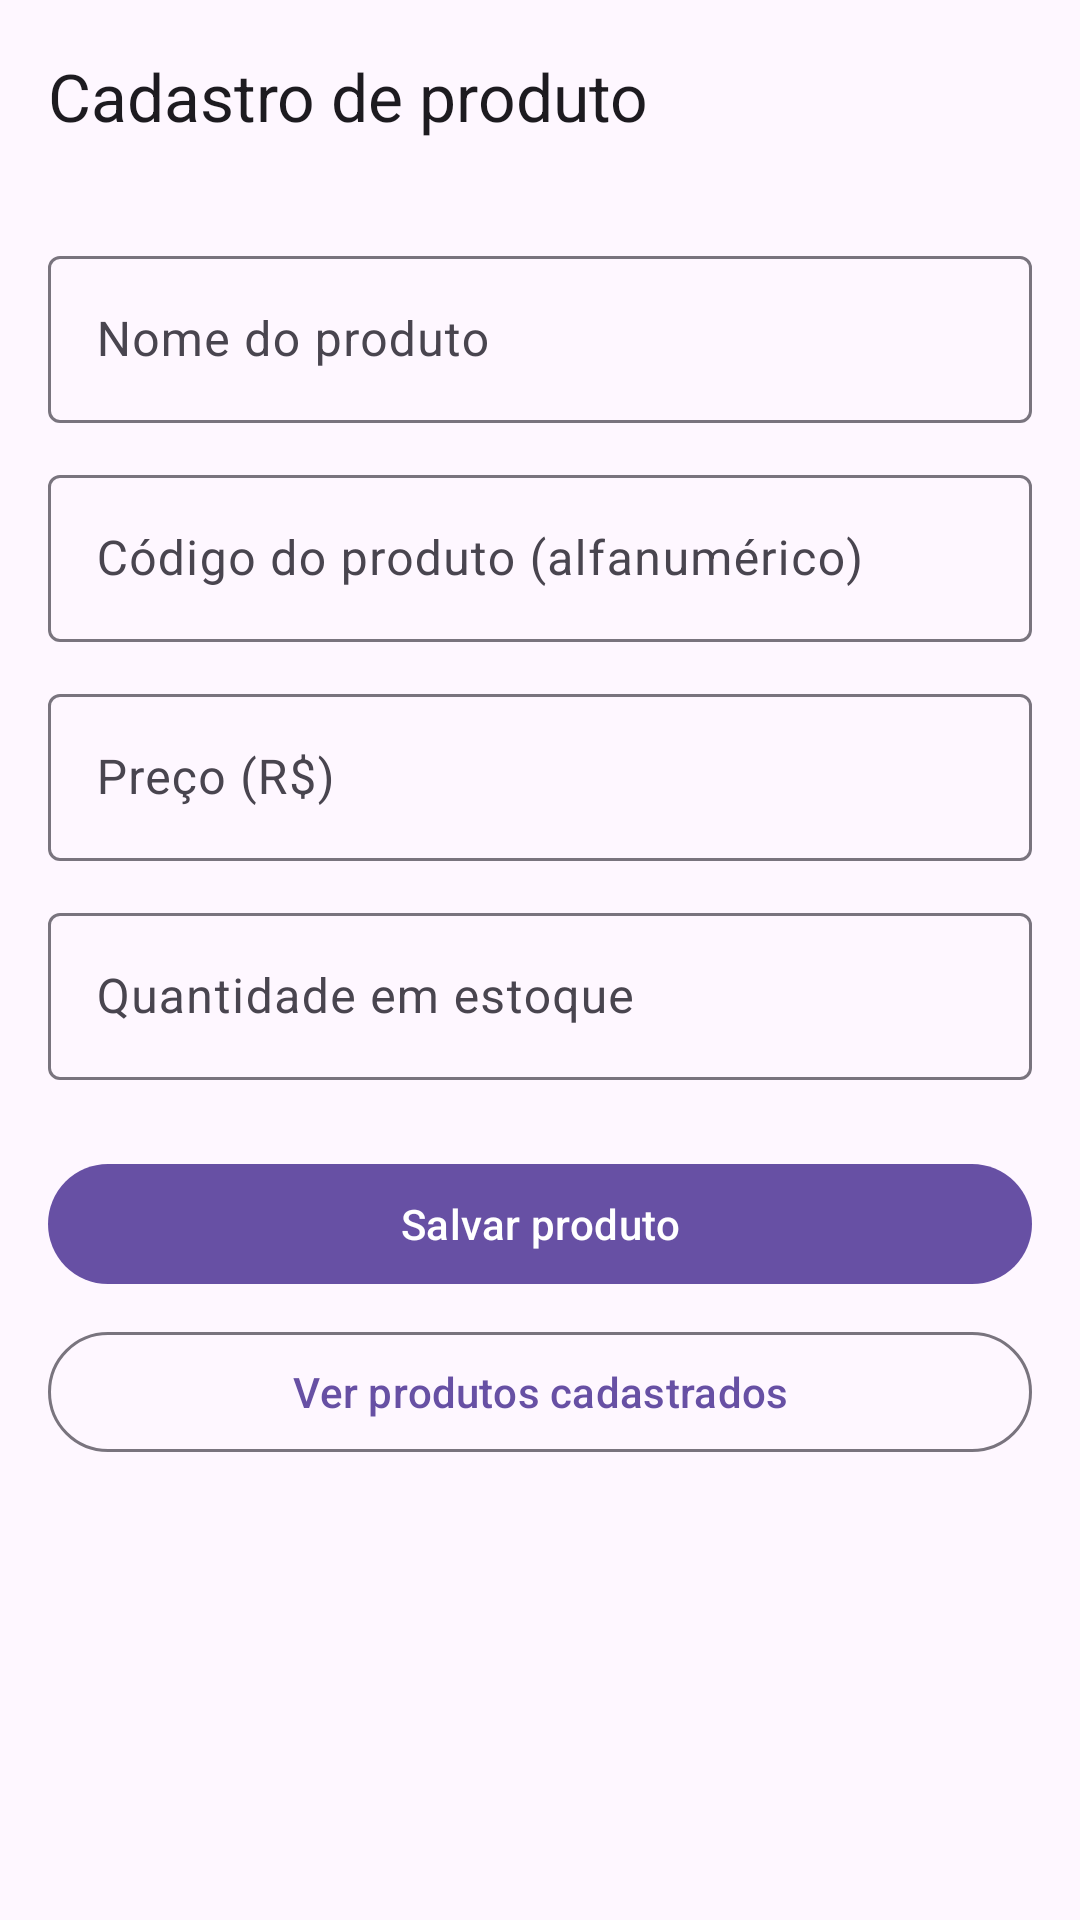

Layout XML and referenced resources for this Android screen:
<!-- AndroidManifest.xml: application theme Theme.ProvaLeonardo -->
<!-- res/layout/activity_cadastro.xml -->
<?xml version="1.0" encoding="utf-8"?>
<androidx.coordinatorlayout.widget.CoordinatorLayout xmlns:android="http://schemas.android.com/apk/res/android"
    xmlns:app="http://schemas.android.com/apk/res-auto"
    android:layout_width="match_parent"
    android:layout_height="match_parent">

    <com.google.android.material.appbar.AppBarLayout
        android:layout_width="match_parent"
        android:layout_height="wrap_content">

        <com.google.android.material.appbar.MaterialToolbar
            android:id="@+id/toolbarCadastro"
            android:layout_width="match_parent"
            android:layout_height="?attr/actionBarSize"
            app:title="@string/title_cadastro" />
    </com.google.android.material.appbar.AppBarLayout>

    <androidx.core.widget.NestedScrollView
        android:layout_width="match_parent"
        android:layout_height="match_parent"
        android:clipToPadding="false"
        android:fillViewport="true"
        android:padding="16dp"
        app:layout_behavior="@string/appbar_scrolling_view_behavior">

        <LinearLayout
            android:layout_width="match_parent"
            android:layout_height="wrap_content"
            android:orientation="vertical">

            <com.google.android.material.textfield.TextInputLayout
                android:id="@+id/layoutNome"
                style="@style/Widget.Material3.TextInputLayout.OutlinedBox"
                android:layout_width="match_parent"
                android:layout_height="wrap_content"
                android:hint="@string/hint_nome">

                <com.google.android.material.textfield.TextInputEditText
                    android:id="@+id/inputNome"
                    android:layout_width="match_parent"
                    android:layout_height="wrap_content"
                    android:inputType="textCapWords"
                    android:maxLines="3" />
            </com.google.android.material.textfield.TextInputLayout>

            <com.google.android.material.textfield.TextInputLayout
                android:id="@+id/layoutCodigo"
                style="@style/Widget.Material3.TextInputLayout.OutlinedBox"
                android:layout_width="match_parent"
                android:layout_height="wrap_content"
                android:layout_marginTop="12dp"
                android:hint="@string/hint_codigo">

                <com.google.android.material.textfield.TextInputEditText
                    android:id="@+id/inputCodigo"
                    android:layout_width="match_parent"
                    android:layout_height="wrap_content"
                    android:inputType="text"
                    android:maxLines="1" />
            </com.google.android.material.textfield.TextInputLayout>

            <com.google.android.material.textfield.TextInputLayout
                android:id="@+id/layoutPreco"
                style="@style/Widget.Material3.TextInputLayout.OutlinedBox"
                android:layout_width="match_parent"
                android:layout_height="wrap_content"
                android:layout_marginTop="12dp"
                android:hint="@string/hint_preco"
                app:suffixText="R$">

                <com.google.android.material.textfield.TextInputEditText
                    android:id="@+id/inputPreco"
                    android:layout_width="match_parent"
                    android:layout_height="wrap_content"
                    android:inputType="numberDecimal"
                    android:maxLines="1" />
            </com.google.android.material.textfield.TextInputLayout>

            <com.google.android.material.textfield.TextInputLayout
                android:id="@+id/layoutQuantidade"
                style="@style/Widget.Material3.TextInputLayout.OutlinedBox"
                android:layout_width="match_parent"
                android:layout_height="wrap_content"
                android:layout_marginTop="12dp"
                android:hint="@string/hint_quantidade">

                <com.google.android.material.textfield.TextInputEditText
                    android:id="@+id/inputQuantidade"
                    android:layout_width="match_parent"
                    android:layout_height="wrap_content"
                    android:inputType="number"
                    android:maxLines="1" />
            </com.google.android.material.textfield.TextInputLayout>

            <com.google.android.material.button.MaterialButton
                android:id="@+id/buttonSalvar"
                android:layout_width="match_parent"
                android:layout_height="wrap_content"
                android:layout_marginTop="24dp"
                android:text="@string/button_salvar" />

            <com.google.android.material.button.MaterialButton
                android:id="@+id/buttonVerLista"
                style="@style/Widget.Material3.Button.OutlinedButton"
                android:layout_width="match_parent"
                android:layout_height="wrap_content"
                android:layout_marginTop="8dp"
                android:text="@string/button_ver_lista" />
        </LinearLayout>
    </androidx.core.widget.NestedScrollView>
</androidx.coordinatorlayout.widget.CoordinatorLayout>
<!-- resources referenced by this layout -->
<resources>
  <string name="button_salvar">Salvar produto</string>
  <string name="button_ver_lista">Ver produtos cadastrados</string>
  <string name="hint_codigo">Código do produto (alfanumérico)</string>
  <string name="hint_nome">Nome do produto</string>
  <string name="hint_preco">Preço (R$)</string>
  <string name="hint_quantidade">Quantidade em estoque</string>
  <string name="title_cadastro">Cadastro de produto</string>
  <style name="Theme.ProvaLeonardo" parent="Theme.Material3.DayNight.NoActionBar">
          <item name="colorPrimary">@color/md_primary</item>
          <item name="colorOnPrimary">@color/md_on_primary</item>
          <item name="colorPrimaryContainer">@color/md_primary_container</item>
          <item name="colorOnPrimaryContainer">@color/md_on_primary_container</item>
          <item name="android:statusBarColor">?attr/colorPrimaryContainer</item>
      </style>
  <color name="md_primary">#6750A4</color>
  <color name="md_on_primary">#FFFFFF</color>
  <color name="md_primary_container">#EADDFF</color>
  <color name="md_on_primary_container">#21005D</color>
</resources>
